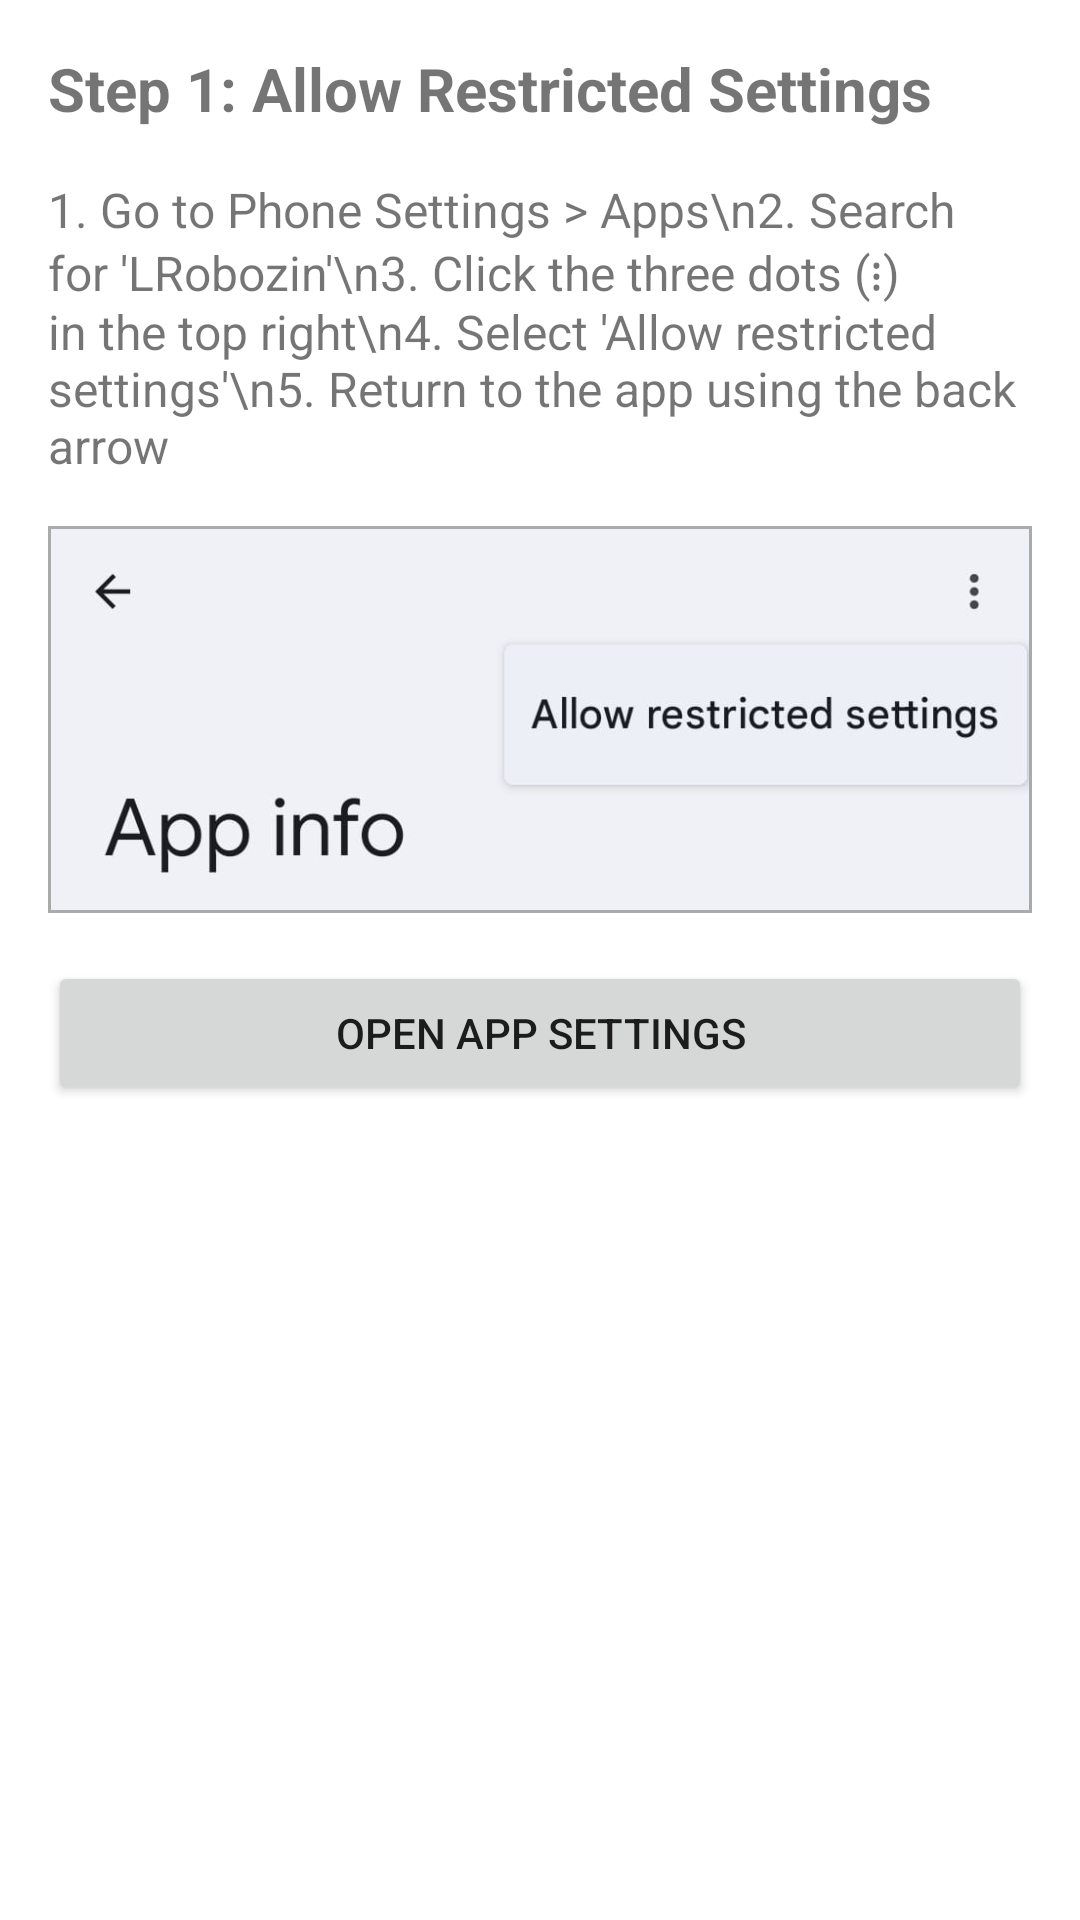

This screen was rendered from an Android layout file. Write that file and the resources it references.
<!-- AndroidManifest.xml: application theme Theme.LsRobozin -->
<!-- res/layout/step_restricted_settings.xml -->
<?xml version="1.0" encoding="utf-8"?>
<ScrollView xmlns:android="http://schemas.android.com/apk/res/android"
    android:layout_width="match_parent"
    android:layout_height="match_parent">

    <LinearLayout
        android:layout_width="match_parent"
        android:layout_height="wrap_content"
        android:orientation="vertical"
        android:padding="16dp">

        <TextView
            android:layout_width="match_parent"
            android:layout_height="wrap_content"
            android:text="Step 1: Allow Restricted Settings"
            android:textStyle="bold"
            android:textSize="20sp"
            android:layout_marginBottom="16dp"/>

        <TextView
            android:layout_width="match_parent"
            android:layout_height="wrap_content"
            android:textSize="16sp"
            android:text="1. Go to Phone Settings > Apps\n2. Search for 'LRobozin'\n3. Click the three dots (⋮) in the top right\n4. Select 'Allow restricted settings'\n5. Return to the app using the back arrow"
            android:layout_marginBottom="16dp"/>

        <ImageView
            android:layout_width="match_parent"
            android:layout_height="wrap_content"
            android:adjustViewBounds="true"
            android:scaleType="fitCenter"
            android:src="@drawable/restricted_settings"
            android:contentDescription="Restricted settings screen"
            android:background="@android:color/darker_gray"
            android:padding="1dp"/>

        <Button
            android:id="@+id/btnOpenAppSettings"
            android:layout_width="match_parent"
            android:layout_height="wrap_content"
            android:text="Open App Settings"
            android:layout_marginTop="16dp"/>
    </LinearLayout>
</ScrollView>
<!-- resources referenced by this layout -->
<resources>
  <!-- drawable restricted_settings: jpeg bitmap (drawable, 14080 bytes) -->
  <style name="Theme.LsRobozin" parent="Theme.MaterialComponents.Light.DarkActionBar">
          
          <item name="colorPrimary">@color/purple_500</item>
          <item name="colorPrimaryVariant">@color/purple_700</item>
          <item name="colorOnPrimary">@color/white</item>
          
          <item name="colorSecondary">@color/teal_200</item>
          <item name="colorSecondaryVariant">@color/teal_700</item>
          <item name="colorOnSecondary">@color/black</item>
          
          <item name="android:statusBarColor">?attr/colorPrimaryVariant</item>
          <item name="android:windowMinWidthMajor">90%</item>
          <item name="android:windowMinWidthMinor">90%</item>
          <item name="android:windowBackground">@android:color/white</item>
      </style>
  <!-- not gathered from this repository: default colours our renderer supplied (Android Studio template values) -->
  <color name="purple_500">#FF6200EE</color>
  <color name="purple_700">#FF3700B3</color>
  <color name="teal_200">#FF03DAC5</color>
  <color name="teal_700">#FF018786</color>
  <color name="black">#FF000000</color>
  <color name="white">#FFFFFFFF</color>
</resources>
